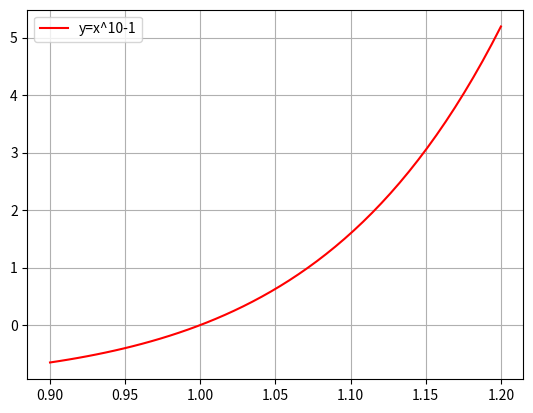

Write Python code to recreate this figure.
import matplotlib.pyplot as plt
import numpy as np
fig = plt.figure()
ax = fig.add_subplot(1, 1, 1)
x = np.linspace(0.9,1.2)
plt.plot(x, x**10-1, '-r', label='y=x^10-1')
plt.legend(loc='upper left')
plt.grid(True)
plt.show()